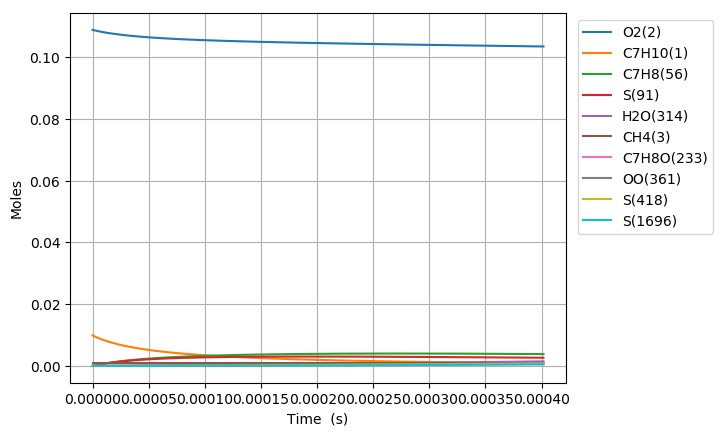

Source data for this figure (header and first rows):
Time (s), Volume (m^3), N2, Ar, He, Ne, C7H10(1), O2(2), CH4(3), C7H10(22), C7H9(6), C7H11(26), S(72), C7H9O2(62), C7H9O2(61), S(86), S(91), S(127), C7H8(56), S(123), C7H8(208), C7H11O(87), OH(D)(150), S(292)
0.0, 0.002189, 0.8813, 0.0, 0.0, 0.0, 0.00989, 0.1088, 0.001, 0.0, 0.0, 0.0, 0.0, 0.0, 0.0, 0.0, 0.0, 0.0, 0.0, 0.0, 0.0, 0.0, 0.0, 0.0
2.597781583611363e-18, 0.002189, 0.8813, 0.0, 0.0, 0.0, 0.00989, 0.1088, 0.001, 3.6927433723509431e-17, 2.6798436830140613e-16, 2.6798435386178176e-16, 2.9419585723556825e-24, 2.9242026715323978e-24, 2.3265392514825324e-24, 5.3884181038661209e-34, 9.7233753859020951e-39, 8.4371677903220057e-34, 4.8605535149330805e-29, 2.252206329601464e-39, 3.6296818432613848e-43, 2.5324540601619442e-53, 4.9670309325355085e-47, 6.4023033715693958e-59
7.273788434111817e-18, 0.002189, 0.8813, 0.0, 0.0, 0.0, 0.00989, 0.1088, 0.001, 1.033968144257372e-16, 7.5035621433371883e-16, 7.5035618128078463e-16, 1.7769429524441316e-23, 1.7559749983532146e-23, 1.4052287225712796e-23, 6.3723517553670371e-33, 1.1543591499996205e-37, 9.8908563454981028e-33, 2.9357742698603784e-28, 2.6731523327171131e-38, 4.3091581994243902e-42, 5.6649864502703598e-52, 1.1111042547633651e-45, 2.6419229580999947e-57
1.6625802135112723e-17, 0.002189, 0.8813, 0.0, 0.0, 0.0, 0.00989, 0.1088, 0.001, 2.3633557582983584e-16, 1.7150998395594926e-15, 1.7150997979899765e-15, 8.555215149568851e-23, 8.3516831573236074e-23, 6.7655613661664898e-23, 6.204547963474351e-32, 1.1333566994669884e-36, 9.454566969925291e-32, 1.4134488828916778e-27, 2.6231050117988059e-37, 4.2307568946410953e-41, 1.1193006674398833e-50, 2.1953517716968185e-44, 1.0451136707754554e-55
3.532982953711454e-17, 0.002189, 0.8813, 0.0, 0.0, 0.0, 0.00989, 0.1088, 0.001, 5.0221309863660575e-16, 3.6445868288030749e-15, 3.6445868788931202e-15, 3.7362869955009451e-22, 3.5602813215958749e-22, 2.9546895850864366e-22, 5.3977840400045501e-31, 1.0024412349805501e-35, 7.9398779791591106e-31, 6.1729021548267723e-27, 2.3175991323742768e-36, 3.7420562485633785e-40, 1.9917171651189586e-49, 3.906500478509734e-43, 3.7299022198084981e-54
7.273788434111816e-17, 0.002189, 0.8813, 0.0, 0.0, 0.0, 0.00989, 0.1088, 0.001, 1.0339681442444358e-15, 7.5035598076838831e-15, 7.5035604306385773e-15, 1.5598260829464792e-21, 1.4182188093856286e-21, 1.2335173823749778e-21, 4.3926513859233197e-30, 8.4261237487371519e-35, 6.0584007405037493e-30, 2.5770647619256836e-26, 1.9438765301950918e-35, 3.1454232407003397e-39, 3.3592594469285226e-48, 6.5888479742424304e-42, 1.2602265178067863e-52
1.4755399394912543e-16, 0.002189, 0.8813, 0.0, 0.0, 0.0, 0.00989, 0.1088, 0.001, 2.0974782354372564e-15, 1.5221502074976563e-14, 1.5221505093887181e-14, 6.3723969669016522e-21, 5.3033561561631168e-21, 5.0392609789164944e-21, 3.3850635146797755e-29, 6.9082472216597222e-34, 4.1882814998000863e-29, 1.0528147557587629e-25, 1.5868542522026743e-34, 2.5788072126565492e-38, 5.5173878607454694e-47, 1.0822084312612958e-40, 4.1431968968642636e-51
2.9718621316513995e-16, 0.002189, 0.8813, 0.0, 0.0, 0.0, 0.00989, 0.1088, 0.001, 4.2244984177315399e-15, 3.0657373673028538e-14, 3.065738465942333e-14, 2.5758234964049559e-20, 1.8291632967303785e-20, 2.0369014625913892e-20, 2.4459226304441002e-28, 5.5944807681697834e-33, 2.5748330171756476e-28, 4.2556434820716561e-25, 1.2741128946281754e-33, 2.0883837500967485e-37, 8.9432561093870282e-46, 1.7542682690479808e-39, 1.3437372793022467e-49
5.964506515971689e-16, 0.002189, 0.8813, 0.0, 0.0, 0.0, 0.00989, 0.1088, 0.001, 8.4785387819546807e-15, 6.1529073716378801e-14, 6.1529104746716814e-14, 1.0357263013493333e-19, 5.6549370376024785e-20, 8.1899032421822603e-20, 1.6170873449197186e-27, 4.5029297650817667e-32, 1.392196992369984e-27, 1.7111740772424113e-24, 1.008298448399475e-32, 1.6809112199832897e-36, 1.4400689187532271e-44, 2.8250723015184254e-38, 4.3283928164323036e-48
1.194979528461227e-15, 0.002189, 0.8813, 0.0, 0.0, 0.0, 0.00989, 0.1088, 0.001, 1.698661950893925e-14, 1.2327232986027454e-13, 1.2327238874671166e-13, 4.1537177264852808e-19, 1.5354175117499804e-19, 3.2842072895934594e-19, 9.5291781902767914e-27, 3.6133254865148516e-31, 6.7097754339067201e-27, 6.8625635277336213e-24, 7.8276565101636976e-32, 1.3488229784404249e-35, 2.3109399101128945e-43, 4.5344746591429656e-37, 1.3893480458261445e-46
2.3920372821893432e-15, 0.002189, 0.8813, 0.0, 0.0, 0.0, 0.00989, 0.1088, 0.001, 3.4002780957061548e-14, 2.4675832688207222e-13, 2.4675833205251817e-13, 1.6636472774259922e-18, 3.6909166312474296e-19, 1.3151480139804962e-18, 4.9615074241697795e-26, 2.8950701583876974e-30, 2.9776753253217116e-26, 2.748597960990142e-23, 5.8872210365171504e-31, 1.0806962478841181e-34, 3.7013210861609013e-42, 7.265731911233906e-36, 4.4507863246930444e-45
4.786152789645575e-15, 0.002189, 0.8813, 0.0, 0.0, 0.0, 0.00989, 0.1088, 0.001, 6.8035103829918753e-14, 4.9372833434830324e-13, 4.9372771992088168e-13, 6.658873678011107e-18, 8.1326604790448748e-19, 5.2620375815427603e-18, 2.3250353755760068e-25, 2.3178368651511848e-29, 1.2574007339855712e-25, 1.100150301332351e-22, 4.1958936494687479e-30, 8.6520878009201343e-34, 5.9198760420634018e-41, 1.1630648511532836e-34, 1.4237786460187183e-43
9.57438380455804e-15, 0.002189, 0.8813, 0.0, 0.0, 0.0, 0.00989, 0.1088, 0.001, 1.3609974948208369e-13, 9.8766046138322713e-13, 9.8765650095246359e-13, 2.6643760187117937e-17, 1.7058912426701638e-18, 2.1039166607964462e-17, 1.0141008324139522e-24, 1.8550066130411722e-28, 5.1676051979628043e-25, 4.4019938315349026e-22, 2.7484261594750564e-29, 6.9242163624311853e-33, 9.4531351802036667e-40, 1.8603895207995748e-33, 4.5473439745761995e-42
1.9150845834382968e-14, 0.002189, 0.8813, 0.0, 0.0, 0.0, 0.00989, 0.1088, 0.001, 2.7222904041221551e-13, 1.9754932631933098e-12, 1.9754740863377698e-12, 1.0658912533987193e-16, 3.4918187060024454e-18, 8.4043922485987626e-17, 4.24278663815273e-24, 1.4843394349684231e-27, 2.0930886068700521e-24, 1.7610522143095539e-21, 1.6070175613569942e-28, 5.5402927799889512e-32, 1.5056516709868774e-38, 2.9731761316751112e-32, 1.4486773197211794e-40
3.830376989403283e-14, 0.002189, 0.8813, 0.0, 0.0, 0.0, 0.00989, 0.1088, 0.001, 5.4448762077568754e-13, 3.951033720380696e-12, 3.9509493675368731e-12, 4.2636508446109486e-16, 7.0635114909294516e-18, 3.3519568985628664e-16, 1.736195712289623e-23, 1.1876679797273473e-26, 8.4062322470414832e-24, 7.0445283185468373e-21, 8.3028873649729997e-28, 4.4324444407285681e-31, 2.3867000198384132e-37, 4.7446640324925938e-31, 4.5934664657791726e-39
5.745669395368269e-14, 0.002189, 0.8813, 0.0, 0.0, 0.0, 0.00989, 0.1088, 0.001, 8.1674619964236783e-13, 5.9264496874728867e-12, 5.9262647763025507e-12, 9.0600913451327801e-16, 1.0634980578291646e-17, 7.1083343696840412e-16, 3.7142228746919136e-23, 3.3962483495398921e-26, 1.7863289006075214e-23, 1.4969609871404699e-20, 1.9199049471615307e-27, 1.2673984958544007e-30, 8.7453442644117747e-37, 1.7441150334903822e-30, 2.0894002645910351e-38
7.660961801333255e-14, 0.002189, 0.8813, 0.0, 0.0, 0.0, 0.00989, 0.1088, 0.001, 1.089004777012257e-12, 7.9017418173044331e-12, 7.9014203297710532e-12, 1.5455041394486446e-15, 1.4206225777655524e-17, 1.2103043296159468e-15, 6.3582888002516877e-23, 7.1642263999085645e-26, 3.0447771452810441e-23, 2.5536132761750664e-20, 3.4335244091062294e-27, 2.6732807079620323e-30, 2.2090706585110033e-36, 4.4183043189324789e-30, 6.2069059644564622e-38
1.1491546613263226e-13, 0.002189, 0.8813, 0.0, 0.0, 0.0, 0.00989, 0.1088, 0.001, 1.6335219282391587e-12, 1.18520374502136e-11, 1.1851356319262793e-11, 3.1996014041143726e-15, 2.1348194293481419e-17, 2.4978632078396836e-15, 1.3209351399913972e-22, 1.9571106476584968e-25, 6.2905806703270269e-23, 5.2867974458078584e-20, 7.4541068526879941e-27, 7.3013607497848623e-30, 7.6732067373925467e-36, 1.5420597840243856e-29, 2.7012695381075667e-37
1.5322131425193196e-13, 0.002189, 0.8813, 0.0, 0.0, 0.0, 0.00989, 0.1088, 0.001, 2.1780390739618263e-12, 1.5801883063009111e-11, 1.5800704606139121e-11, 5.4413853176986181e-15, 2.8489349093248697e-17, 4.2354270586728638e-15, 2.2509083073610827e-22, 4.095558029988101e-25, 1.067287887524858e-22, 8.99119882863886e-20, 1.3025329395500983e-26, 1.5276459408004668e-29, 1.9066960948562458e-35, 3.8469131912440404e-29, 7.8353309864596682e-37
1.9152716237123167e-13, 0.002189, 0.8813, 0.0, 0.0, 0.0, 0.00989, 0.1088, 0.001, 2.7225562137871026e-12, 1.9751250798806942e-11, 1.9749423326142044e-11, 8.3127189990670214e-15, 3.5629639815203863e-17, 6.4508516778877097e-15, 3.4431911680931839e-22, 7.4569658926904229e-25, 1.6262022013100372e-22, 1.373608232810155e-19, 2.024430081072781e-26, 2.7809345904919173e-29, 4.0226053496653037e-35, 8.148161828860878e-29, 1.8938565753635578e-36
2.6813885860983113e-13, 0.002189, 0.8813, 0.0, 0.0, 0.0, 0.00989, 0.1088, 0.001, 3.8115904753750478e-12, 2.7648551188246125e-11, 2.7644933295496682e-11, 1.5982804630762276e-14, 4.9907626384272146e-17, 1.2316733320622854e-14, 6.6308395385161436e-22, 1.9695803807735284e-24, 3.1064505335974455e-22, 2.6411934756789616e-19, 3.963097839221101e-26, 7.3418144532260504e-29, 1.4473855908147872e-34, 2.9692108101301404e-28, 9.6291609358271669e-36
3.4475055484843054e-13, 0.002189, 0.8813, 0.0, 0.0, 0.0, 0.00989, 0.1088, 0.001, 4.9006247130105809e-12, 3.5543973769427011e-11, 3.5537887987698095e-11, 2.6208097960890035e-14, 6.4182217560751482e-17, 2.0060357206770778e-14, 1.0883146784535768e-21, 4.0847426093472293e-24, 5.060925641078799e-22, 4.3312150618322373e-19, 6.5493085164240748e-26, 1.5220124549477667e-28, 3.7033494271978527e-34, 7.6760284265321043e-28, 3.0614600356351184e-35
4.2136225108702995e-13, 0.002189, 0.8813, 0.0, 0.0, 0.0, 0.00989, 0.1088, 0.001, 5.9896589266962343e-12, 4.3437556128850336e-11, 4.3428288719618627e-11, 3.8987282136653261e-14, 7.8453481306434123e-17, 2.9644136783789799e-14, 1.6199564223159069e-21, 7.3308199260529194e-24, 7.4801349804273247e-22, 6.4435345144484552e-19, 9.7701124156059693e-26, 2.7304705475737089e-28, 7.8204946662810703e-34, 1.6364735876148822e-27, 7.648035134267204e-35
4.979739473256294e-13, 0.002189, 0.8813, 0.0, 0.0, 0.0, 0.00989, 0.1088, 0.001, 7.0786931164328611e-12, 5.1329336132550992e-11, 5.1316136659963495e-11, 5.4319188467845266e-14, 9.2721486089472066e-17, 4.1030205959728326e-14, 2.2579604905163929e-21, 1.1955064656994941e-23, 1.0354515410195891e-21, 8.9780420125056889e-19, 1.3612469983540471e-25, 4.4511336982877573e-28, 1.4589506559239907e-33, 3.0810243349537698e-27, 1.6428368322390302e-34
6.511973398028282e-13, 0.002189, 0.8813, 0.0, 0.0, 0.0, 0.00989, 0.1088, 0.001, 9.25676142405955e-12, 6.7107625022518823e-11, 6.7084178210386652e-11, 9.2637123183981943e-14, 1.2124796458762451e-16, 6.9073263161543481e-14, 3.8528870844838291e-21, 2.6255387197368673e-23, 1.7434455166776874e-21, 1.531327114908455e-18, 2.3115036228071792e-25, 9.7680599447410215e-28, 3.9650243308177115e-33, 8.5238502594535697e-27, 5.6351092326328632e-34
8.04420732280027e-13, 0.002189, 0.8813, 0.0, 0.0, 0.0, 0.00989, 0.1088, 0.001, 1.143482963589185e-11, 8.287913051977113e-11, 8.2842021393521049e-11, 1.4115314765953419e-13, 1.4976217756949521e-16, 1.0389944791891885e-13, 5.8727296953839475e-21, 4.8971626382894292e-23, 2.6227484522153742e-21, 2.3336154116764292e-18, 3.4957127379302949e-25, 1.820590058734534e-27, 8.7185178679879009e-33, 1.9051359554758267e-26, 1.4820216188549173e-33
9.576441247572258e-13, 0.002189, 0.8813, 0.0, 0.0, 0.0, 0.00989, 0.1088, 0.001, 1.3612897751930324e-11, 9.8644146521335347e-11, 9.8589675344965547e-11, 1.9985812640259446e-13, 1.7826465645036632e-16, 1.4521486274389133e-13, 8.3171076816529629e-21, 8.2198618768321701e-23, 3.6659379200635668e-21, 3.3045943986609199e-18, 4.9037548584063054e-25, 3.053592091707025e-27, 1.675594321957404e-32, 3.7197654264811392e-26, 3.313115259106042e-33
1e-12, 0.002189, 0.8813, 0.0, 0.0, 0.0, 0.00989, 0.1088, 0.001, 1.4214985835950513e-11, 1.0300099631594662e-10, 1.0294103711934794e-10, 2.1788243966967318e-13, 1.8614165546911034e-16, 1.577435520929252e-13, 9.0676603112624509e-21, 9.3516759196956493e-23, 3.9822861968475576e-21, 3.6027559496237075e-18, 5.3311959073623444e-25, 3.4733298298978033e-27, 1.9720238029399673e-32, 4.3974817960490128e-26, 4.0574209802629147e-33
1.1108675172344246e-12, 0.002189, 0.8813, 0.0, 0.0, 0.0, 0.00989, 0.1088, 0.001, 1.5790965772174885e-11, 1.1440294995500791e-10, 1.1432714904424967e-10, 2.6874307998744934e-13, 2.0675590196235666e-16, 1.9274257940426397e-13, 1.1185646904417924e-20, 1.2801885566744009e-22, 4.8660200538930341e-21, 4.4441947944214868e-18, 6.5260948598351188e-25, 4.7522218450641158e-27, 2.9295846710185222e-32, 6.6076242150269923e-26, 6.632950272235369e-33
1.2640909097116235e-12, 0.002189, 0.8813, 0.0, 0.0, 0.0, 0.00989, 0.1088, 0.001, 1.7969033696625244e-11, 1.3015579657757966e-10, 1.300544512080543e-10, 3.4779929183353964e-13, 2.3523637655671628e-16, 2.4622684070613226e-13, 1.4477984176574313e-20, 1.884664195178437e-22, 6.216535665296985e-21, 5.7523529748241399e-18, 8.3539264545988542e-25, 6.9908463646244803e-27, 4.7688713113532083e-32, 1.0930213309577736e-25, 1.2223586244783738e-32
1.4848291884490045e-12, 0.002189, 0.8813, 0.0, 0.0, 0.0, 0.00989, 0.1088, 0.001, 2.1106824415387076e-11, 1.5283983777158321e-10, 1.5269381655534417e-10, 4.7955400588108139e-13, 2.7624815310683366e-16, 3.3326612050307999e-13, 1.9965348146502711e-20, 3.0532164968980736e-22, 8.4143837654404011e-21, 7.933132782280637e-18, 1.1331766912626849e-24, 1.1313006490629682e-26, 8.7388454745434411e-32, 2.0503973302679481e-25, 2.6367046095619154e-32
1.7055674671863856e-12, 0.002189, 0.8813, 0.0, 0.0, 0.0, 0.00989, 0.1088, 0.001, 2.4244614935336067e-11, 1.7551270951604544e-10, 1.7531211553641903e-10, 6.3237451130615102e-13, 3.1723973341135917e-16, 4.3147429495040965e-13, 2.633044435617827e-20, 4.6277703935060607e-22, 1.0894304067514574e-20, 1.0463441032439026e-17, 1.4694996580792824e-24, 1.7128439161416562e-26, 1.4680229637903106e-31, 3.5240732759613721e-25, 5.1102897283701299e-32
1.9263057459237667e-12, 0.002189, 0.8813, 0.0, 0.0, 0.0, 0.00989, 0.1088, 0.001, 2.7382405256472589e-11, 1.9817506567837146e-10, 1.9790937405673149e-10, 8.062349029554112e-13, 3.58212299772291e-16, 5.4019749561581828e-13, 3.3572193435363122e-20, 6.6691551772018007e-22, 1.3639783020783993e-20, 1.3343113238622937e-17, 1.8421101276741293e-24, 2.4657235281442869e-26, 2.3080893228845196e-31, 5.6649308565061664e-25, 9.1210440632524198e-32
2.367782303398529e-12, 0.002189, 0.8813, 0.0, 0.0, 0.0, 0.00989, 0.1088, 0.001, 3.365798530230817e-11, 2.4347069339792598e-10, 2.4304087385574073e-10, 1.2169712054542788e-12, 4.4010484262996282e-16, 7.8672683041782643e-13, 5.0681311102410354e-20, 1.2398604158099617e-21, 1.986523501466571e-20, 2.0149933005898004e-17, 2.6877159756132348e-24, 4.574157877304625e-26, 4.9345370153482116e-31, 1.2629232142165317e-24, 2.4189574250118401e-31
2.7349281288205914e-12, 0.002189, 0.8813, 0.0, 0.0, 0.0, 0.00989, 0.1088, 0.001, 3.8876954938469e-11, 2.8111308692035838e-10, 2.8050978135108589e-10, 1.6224214996430186e-12, 5.0816066219795723e-16, 1.0186254054015183e-12, 6.7570975084201633e-20, 1.9127901701986397e-21, 2.5721300248828274e-20, 2.6873739050634344e-17, 3.4837417824851985e-24, 7.0442715323487109e-26, 8.3417640091876598e-31, 2.2055372912562478e-24, 4.7541900891608466e-31
3.102073954242654e-12, 0.002189, 0.8813, 0.0, 0.0, 0.0, 0.00989, 0.1088, 0.001, 4.409592402462719e-11, 3.1873356570609694e-10, 3.1792081633751361e-10, 2.0857427171735057e-12, 5.7617685623077319e-16, 1.272437167883247e-12, 8.6871902628357966e-20, 2.7945599220664255e-21, 3.2130786501135805e-20, 3.4562243436116964e-17, 4.3554464660332776e-24, 1.027350771177995e-25, 1.3143754259324533e-30, 3.583329524963391e-24, 8.5469931506869977e-31
3.4692197796647165e-12, 0.002189, 0.8813, 0.0, 0.0, 0.0, 0.00989, 0.1088, 0.001, 4.931489256078271e-11, 3.5633423389730966e-10, 3.5527409757931831e-10, 2.6068160951150132e-12, 6.4415722937212293e-16, 1.5460579723886684e-12, 1.0857914533055301e-19, 3.9138519527760725e-21, 3.904055324464361e-20, 4.3214920600231024e-17, 5.2955850640465793e-24, 1.4363233607619508e-25, 1.9614954442886452e-30, 5.5044514368260364e-24, 1.4344509018532334e-30
3.836365605086779e-12, 0.002189, 0.8813, 0.0, 0.0, 0.0, 0.00989, 0.1088, 0.001, 5.4533860546935424e-11, 3.9391699930852674e-10, 3.9256974362528385e-10, 3.1855230860437753e-12, 7.1210523127105363e-16, 1.8375800013904538e-12, 1.3268776376582553e-19, 5.299507331903572e-21, 4.6402418245778272e-20, 5.2831294748823607e-17, 6.297588572683601e-24, 1.9414744627211714e-25, 2.8035745145471946e-30, 8.0852971718869245e-24, 2.279340658938677e-30
4.203511430508841e-12, 0.002189, 0.8813, 0.0, 0.0, 0.0, 0.00989, 0.1088, 0.001, 5.9752827983085402e-11, 4.3148358595920819e-10, 4.2980787280444214e-10, 3.8217453622848992e-12, 7.8002397924623677e-16, 2.1452792327222535e-12, 1.591928276653208e-19, 6.9805185208341314e-21, 5.4172841051894894e-20, 6.341093619932208e-17, 7.3555208894244241e-24, 2.5529239101833096e-25, 3.8691968968106043e-30, 1.1449925413999664e-23, 3.4641253031123595e-30
4.707232858977045e-12, 0.002189, 0.8813, 0.0, 0.0, 0.0, 0.00989, 0.1088, 0.001, 6.6913212825991732e-11, 4.8300117011136222e-10, 4.8080494356488934e-10, 4.7880094745511002e-12, 8.7316551641934089e-16, 2.5909400180593176e-12, 1.9944803306030602e-19, 9.8207667132006337e-21, 6.5427292710536539e-20, 7.9492833093543808e-17, 8.8882805269763849e-24, 3.583280830765039e-25, 5.7481019653730192e-30, 1.7582086300769495e-23, 5.8000244548175899e-30
5.210954287445249e-12, 0.002189, 0.8813, 0.0, 0.0, 0.0, 0.00989, 0.1088, 0.001, 7.4073596633593082e-11, 5.3449478102453616e-10, 5.3169427304729165e-10, 5.8620118939447845e-12, 9.6626370593498947e-16, 3.0605710991011277e-12, 2.4419228821026886e-19, 1.3347559406796325e-20, 7.7287117980650658e-20, 9.7386338484808676e-17, 1.0504002824689412e-23, 4.8588363023284402e-25, 8.1784259201834207e-30, 2.5794064826411218e-23, 9.1888160458026416e-30
5.7146757159134525e-12, 0.002189, 0.8813, 0.0, 0.0, 0.0, 0.00989, 0.1088, 0.001, 8.1233979405889697e-11, 5.8596751601068762e-10, 5.8247616456689652e-10, 7.0434493086907334e-12, 1.0593241482588791e-15, 3.5510751590382543e-12, 2.9341295525513073e-19, 1.7637126082786825e-20, 8.9674093636052163e-20, 1.1709068513446232e-16, 1.2192023236666684e-23, 6.4056379319199199e-25, 1.1237055467643039e-29, 3.6462580921523976e-23, 1.3919457329023477e-29
6.218397144381656e-12, 0.002189, 0.8813, 0.0, 0.0, 0.0, 0.00989, 0.1088, 0.001, 8.8394361142881707e-11, 6.3742207273911045e-10, 6.3315092060179447e-10, 8.3320192441592965e-12, 1.1523517212314063e-15, 4.0597545243550945e-12, 3.4709743121552136e-19, 2.2766224781660607e-20, 1.025200895051859e-19, 1.3860520733266537e-16, 1.394305316892873e-23, 8.2497083037959396e-25, 1.5001607213752033e-29, 4.9981043247399599e-23, 2.0318740376935675e-29
6.72211857284986e-12, 0.002189, 0.8813, 0.0, 0.0, 0.0, 0.00989, 0.1088, 0.001, 9.5554741844569253e-11, 6.8886079898932434e-10, 6.8371884276665579e-10, 9.7274200891294446e-12, 1.2453506700254373e-15, 4.5842614118621574e-12, 4.0523314908706542e-19, 2.8812126270410693e-20, 1.1576581195205249e-19, 1.6192932779751938e-16, 1.5749008573360555e-23, 1.0417041193589541e-24, 1.9550350164387658e-29, 6.6757371740590521e-23, 2.8751674499793713e-29
7.225840001318064e-12, 0.002189, 0.8813, 0.0, 0.0, 0.0, 0.00989, 0.1088, 0.001, 1.0271512151095241e-10, 7.4028574349420889e-10, 7.3418023184396067e-10, 1.1229351064559383e-11, 1.3383246990962606e-15, 5.1225470854816677e-12, 4.6780757653915636e-19, 3.585262076352865e-20, 1.2935951982278648e-19, 1.8706254527281516e-16, 1.7602835289486203e-23, 1.2933607447844839e-24, 2.4962173071317636e-29, 8.7211958732944112e-23, 3.9621758935648585e-29
8.233282858254471e-12, 0.002189, 0.8813, 0.0, 0.0, 0.0, 0.00989, 0.1088, 0.001, 1.170358777378066e-10, 8.431011573348308e-10, 8.3478460954412448e-10, 1.4551604612270092e-11, 1.5242104203299116e-15, 6.2335847135169136e-12, 6.0622261092894978e-19, 5.3231063259532693e-20, 1.5741738694034187e-19, 2.427546007932212e-16, 2.1430448254666699e-23, 1.9118186064739572e-24, 3.8693578231069822e-29, 1.4089219518579564e-22, 7.0481492989202391e-29
9.139981429497239e-12, 0.002189, 0.8813, 0.0, 0.0, 0.0, 0.00989, 0.1088, 0.001, 1.2992455480123594e-10, 9.3560349840594689e-10, 9.249672063666609e-10, 1.7902965833811586e-11, 1.6914505553645336e-15, 7.265039819395768e-12, 7.4585152920446474e-19, 7.3063910979624446e-20, 1.8346554126721212e-19, 2.9906078842563556e-16, 2.4985298645421454e-23, 2.6138718163066872e-24, 5.4806839425051283e-29, 2.0620648873603549e-22, 1.11436249578347e-28
1e-11, 0.002189, 0.8813, 0.0, 0.0, 0.0, 0.00989, 0.1088, 0.001, 1.4214967477467651e-10, 1.0233221602572309e-09, 1.0101921796056485e-09, 2.1396487867892797e-11, 1.8500420057338308e-15, 8.2647196216429526e-12, 8.9140425235424865e-19, 9.5985412993396106e-20, 2.087112777407981e-19, 3.5787993514349323e-16, 2.8431850858877856e-23, 3.4213295837737959e-24, 7.3824814630951065e-29, 2.8556049877082804e-22, 1.6497336997680194e-28
1.0046680000740007e-11, 0.002189, 0.8813, 0.0, 0.0, 0.0, 0.00989, 0.1088, 0.001, 1.4281322851028089e-10, 1.0280828446890099e-09, 1.0148092751316058e-09, 2.1594845584911433e-11, 1.8586491119495314e-15, 8.3194800918175686e-12, 8.9966857297066631e-19, 9.735209690338665e-20, 2.1009418961277716e-19, 3.6122324392288433e-16, 2.8620679681655309e-23, 3.4693582935746177e-24, 7.4969303167595512e-29, 2.9039909057395324e-22, 1.6835146329120198e-28
1.0953378571982774e-11, 0.002189, 0.8813, 0.0, 0.0, 0.0, 0.00989, 0.1088, 0.001, 1.5570189886494251e-10, 1.120544276304321e-09, 1.1043125395240693e-09, 2.5625520200112657e-11, 2.0258152757396387e-15, 9.391825402658101e-12, 1.0676019235755118e-18, 1.2656735968722576e-19, 2.3717503253729368e-19, 4.2924078815192121e-16, 3.2319098462201351e-23, 4.4933415155597755e-24, 9.9660871236521095e-29, 3.9620580434767529e-22, 2.45008226616519e-28
1.1860077143225542e-11, 0.002189, 0.8813, 0.0, 0.0, 0.0, 0.00989, 0.1088, 0.001, 1.6859056586522223e-10, 1.2129917132045768e-09, 1.1934787144695099e-09, 2.9993274773497988e-11, 2.1929561347747127e-15, 1.0478155793225509e-11, 1.2495801273438586e-18, 1.6118653669052439e-19, 2.6460907086367393e-19, 5.0311253784960111e-16, 3.6067059800108952e-23, 5.7008631041090413e-24, 1.2936679914005428e-28, 5.2641003196295835e-22, 3.4561261573106396e-28
1.276677571446831e-11, 0.002189, 0.8813, 0.0, 0.0, 0.0, 0.00989, 0.1088, 0.001, 1.8147922951112076e-10, 1.3054282333259054e-09, 1.2823095062913762e-09, 3.4696403001046892e-11, 2.3600772543217035e-15, 1.1575393322717723e-11, 1.4455320890094671e-18, 2.0169153752385129e-19, 2.9231857070982563e-19, 5.8283782697553551e-16, 3.9853963080427825e-23, 7.1069454524040443e-24, 1.6457761651570729e-28, 6.838298099629083e-22, 4.7480038329791996e-28
1.3673474285711077e-11, 0.002189, 0.8813, 0.0, 0.0, 0.0, 0.00989, 0.1088, 0.001, 1.9436788980263867e-10, 1.3978562674130864e-09, 1.3708066127257449e-09, 3.9733207166002255e-11, 2.5271830298256385e-15, 1.2681107242696974e-11, 1.6553870711046709e-18, 2.4856926878204626e-19, 3.2024214313933693e-19, 6.68416157147776e-16, 4.3671442856388352e-23, 8.7265918374254498e-24, 2.0578907082132371e-28, 8.713095827812856e-22, 6.3764159413378239e-28
1.4580172856953843e-11, 0.002189, 0.8813, 0.0, 0.0, 0.0, 0.00989, 0.1088, 0.001, 2.0725654673977655e-10, 1.4902777002830337e-09, 1.4589717228730894e-09, 4.5101998187099215e-11, 2.6942768689368575e-15, 1.3793412733449286e-11, 1.8790746959708718e-18, 3.0231153860951505e-19, 3.4833218673195001e-19, 7.5984717074376008e-16, 4.75130028838316e-23, 1.0574785302965045e-23, 2.5350205999042364e-28, 1.0917156991837672e-21, 8.3964509412880405e-28
1.548687142819661e-11, 0.002189, 0.8813, 0.0, 0.0, 0.0, 0.00989, 0.1088, 0.001, 2.2014520032253554e-10, 1.5826939747367802e-09, 1.5468065172356155e-09, 5.080109558123303e-11, 2.8613613811546736e-15, 1.4910866991835911e-11, 2.1165249442014488e-18, 3.6341499204304781e-19, 3.7655226326622915e-19, 8.5713062454192176e-16, 5.1373685390937852e-23, 1.2666488857701756e-23, 3.0822255113106463e-28, 1.3479320479982108e-21, 1.0867628751264818e-27
1.7300268570682145e-11, 0.002189, 0.8813, 0.0, 0.0, 0.0, 0.00989, 0.1088, 0.001, 2.4592249742491979e-10, 1.767515311044332e-09, 1.7214918382908289e-09, 6.3183529879857177e-11, 3.1955101305743563e-15, 1.7156959156775911e-11, 2.6324349966012696e-18, 5.0971598375058438e-19, 4.332748611393737e-19, 1.0692542806571176e-15, 5.9137712564405744e-23, 1.7640186452722143e-23, 4.4073489379840301e-28, 1.9793905824899655e-21, 1.7423911408354765e-27
1.911366571316768e-11, 0.002189, 0.8813, 0.0, 0.0, 0.0, 0.00989, 0.1088, 0.001, 2.7169978110979907e-10, 1.9523266190396444e-09, 1.8948758507163859e-09, 7.6867235387530758e-11, 3.5296407471685464e-15, 1.9413041024863674e-11, 3.2025641225867861e-18, 6.9154018294011739e-19, 4.9024975054705075e-19, 1.3047865646920278e-15, 6.6941692801356495e-23, 2.3767016311552761e-23, 6.0747281771806363e-28, 2.7889582683836153e-21, 2.6611699855988359e-27
2.074572314140466e-11, 0.002189, 0.8813, 0.0, 0.0, 0.0, 0.00989, 0.1088, 0.001, 2.9489932495422882e-10, 2.1186515749917576e-09, 2.049819706731883e-09, 9.0284293640477018e-11, 3.8303488611742043e-15, 2.1448702934718452e-11, 3.7615849990783991e-18, 8.8897593951877166e-19, 5.4165818054821457e-19, 1.5367800569875018e-15, 7.3987887546096598e-23, 3.0365483672096644e-23, 7.9028928679752903e-28, 3.6891567988396169e-21, 3.7658132138108722e-27
2.237778056964164e-11, 0.002189, 0.8813, 0.0, 0.0, 0.0, 0.00989, 0.1088, 0.001, 3.1809885793048888e-10, 2.2849734844887031e-09, 2.2037296364299284e-09, 1.0473524812830322e-10, 4.1310514660403542e-15, 2.3487380020118478e-11, 4.3636844403226355e-18, 1.1216085055348305e-18, 5.9314275928528081e-19, 1.7877349841373315e-15, 8.1048954396150909e-23, 3.8080993368445894e-23, 1.0073802051794765e-27, 4.7696095109112111e-21, 5.1872078471140229e-27
2.400983799787862e-11, 0.002189, 0.8813, 0.0, 0.0, 0.0, 0.00989, 0.1088, 0.001, 3.4129838003858376e-10, 2.4512934399222919e-09, 2.356615041328933e-09, 1.2021069743894773e-10, 4.4317505382956914e-15, 2.5527979888273243e-11, 5.008470724862542e-18, 1.3925530354173567e-18, 6.446758982057679e-19, 2.0576519445715407e-15, 8.8121152918835062e-23, 4.6999934508495796e-23, 1.2619250697119553e-27, 6.0474041102155176e-21, 6.9821967766788632e-27
... 799 more rows
